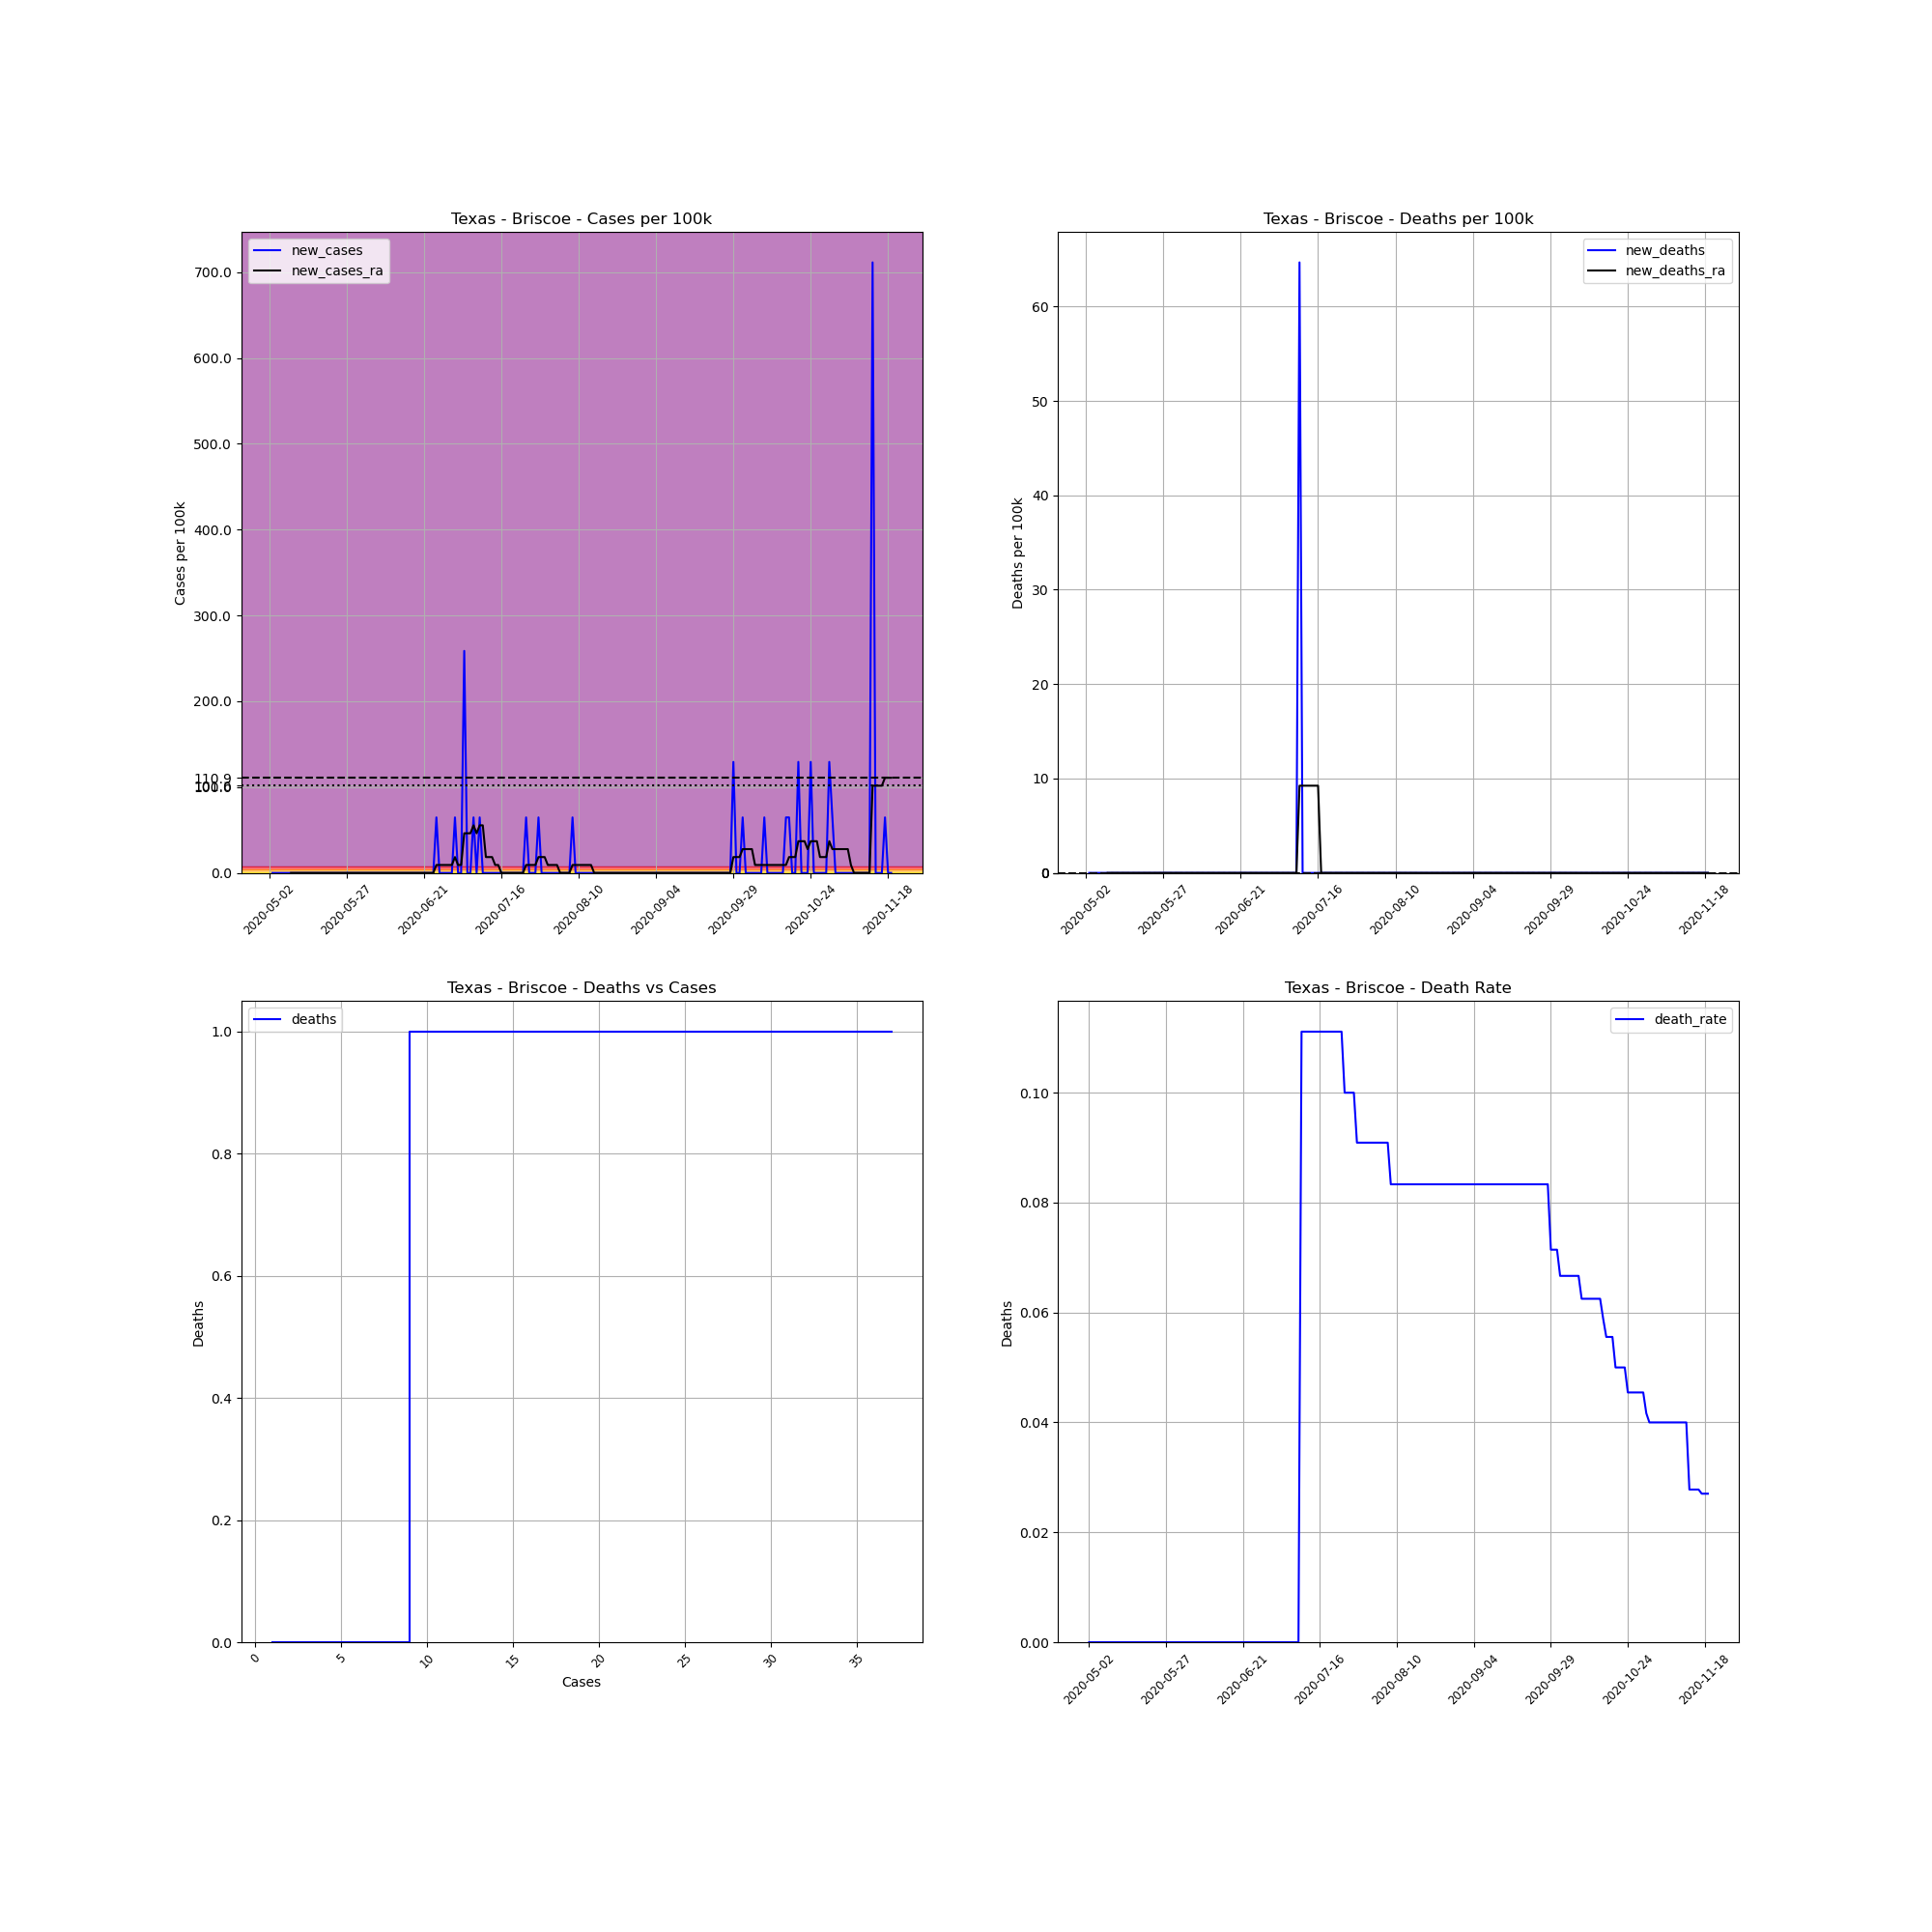

The table this chart was drawn from, first rows:
, date, county, state, fips, cases, deaths, COUNTY, STNAME, CTYNAME, POPESTIMATE2019, cases_per_100k, deaths_per_100k, death_rate, new_cases, new_deaths, new_cases_ra, new_deaths_ra
678001, 2020-05-02, Briscoe, Texas, 48045, 1, 0, 45, Texas, Briscoe, 1546, 64.68, 0.0, 0.0, , , , 
678002, 2020-05-03, Briscoe, Texas, 48045, 1, 0, 45, Texas, Briscoe, 1546, 64.68, 0.0, 0.0, 0.0, 0.0, , 
678003, 2020-05-04, Briscoe, Texas, 48045, 1, 0, 45, Texas, Briscoe, 1546, 64.68, 0.0, 0.0, 0.0, 0.0, , 
678004, 2020-05-05, Briscoe, Texas, 48045, 1, 0, 45, Texas, Briscoe, 1546, 64.68, 0.0, 0.0, 0.0, 0.0, , 
678005, 2020-05-06, Briscoe, Texas, 48045, 1, 0, 45, Texas, Briscoe, 1546, 64.68, 0.0, 0.0, 0.0, 0.0, , 
678006, 2020-05-07, Briscoe, Texas, 48045, 1, 0, 45, Texas, Briscoe, 1546, 64.68, 0.0, 0.0, 0.0, 0.0, , 
678007, 2020-05-08, Briscoe, Texas, 48045, 1, 0, 45, Texas, Briscoe, 1546, 64.68, 0.0, 0.0, 0.0, 0.0, , 
678008, 2020-05-09, Briscoe, Texas, 48045, 1, 0, 45, Texas, Briscoe, 1546, 64.68, 0.0, 0.0, 0.0, 0.0, 0.0, 0.0
678009, 2020-05-10, Briscoe, Texas, 48045, 1, 0, 45, Texas, Briscoe, 1546, 64.68, 0.0, 0.0, 0.0, 0.0, 0.0, 0.0
678010, 2020-05-11, Briscoe, Texas, 48045, 1, 0, 45, Texas, Briscoe, 1546, 64.68, 0.0, 0.0, 0.0, 0.0, 0.0, 0.0
678011, 2020-05-12, Briscoe, Texas, 48045, 1, 0, 45, Texas, Briscoe, 1546, 64.68, 0.0, 0.0, 0.0, 0.0, 0.0, 0.0
678012, 2020-05-13, Briscoe, Texas, 48045, 1, 0, 45, Texas, Briscoe, 1546, 64.68, 0.0, 0.0, 0.0, 0.0, 0.0, 0.0
678013, 2020-05-14, Briscoe, Texas, 48045, 1, 0, 45, Texas, Briscoe, 1546, 64.68, 0.0, 0.0, 0.0, 0.0, 0.0, 0.0
678014, 2020-05-15, Briscoe, Texas, 48045, 1, 0, 45, Texas, Briscoe, 1546, 64.68, 0.0, 0.0, 0.0, 0.0, 0.0, 0.0
678015, 2020-05-16, Briscoe, Texas, 48045, 1, 0, 45, Texas, Briscoe, 1546, 64.68, 0.0, 0.0, 0.0, 0.0, 0.0, 0.0
678016, 2020-05-17, Briscoe, Texas, 48045, 1, 0, 45, Texas, Briscoe, 1546, 64.68, 0.0, 0.0, 0.0, 0.0, 0.0, 0.0
678017, 2020-05-18, Briscoe, Texas, 48045, 1, 0, 45, Texas, Briscoe, 1546, 64.68, 0.0, 0.0, 0.0, 0.0, 0.0, 0.0
678018, 2020-05-19, Briscoe, Texas, 48045, 1, 0, 45, Texas, Briscoe, 1546, 64.68, 0.0, 0.0, 0.0, 0.0, 0.0, 0.0
678019, 2020-05-20, Briscoe, Texas, 48045, 1, 0, 45, Texas, Briscoe, 1546, 64.68, 0.0, 0.0, 0.0, 0.0, 0.0, 0.0
678020, 2020-05-21, Briscoe, Texas, 48045, 1, 0, 45, Texas, Briscoe, 1546, 64.68, 0.0, 0.0, 0.0, 0.0, 0.0, 0.0
678021, 2020-05-22, Briscoe, Texas, 48045, 1, 0, 45, Texas, Briscoe, 1546, 64.68, 0.0, 0.0, 0.0, 0.0, 0.0, 0.0
678022, 2020-05-23, Briscoe, Texas, 48045, 1, 0, 45, Texas, Briscoe, 1546, 64.68, 0.0, 0.0, 0.0, 0.0, 0.0, 0.0
678023, 2020-05-24, Briscoe, Texas, 48045, 1, 0, 45, Texas, Briscoe, 1546, 64.68, 0.0, 0.0, 0.0, 0.0, 0.0, 0.0
678024, 2020-05-25, Briscoe, Texas, 48045, 1, 0, 45, Texas, Briscoe, 1546, 64.68, 0.0, 0.0, 0.0, 0.0, 0.0, 0.0
678025, 2020-05-26, Briscoe, Texas, 48045, 1, 0, 45, Texas, Briscoe, 1546, 64.68, 0.0, 0.0, 0.0, 0.0, 0.0, 0.0
678026, 2020-05-27, Briscoe, Texas, 48045, 1, 0, 45, Texas, Briscoe, 1546, 64.68, 0.0, 0.0, 0.0, 0.0, 0.0, 0.0
678027, 2020-05-28, Briscoe, Texas, 48045, 1, 0, 45, Texas, Briscoe, 1546, 64.68, 0.0, 0.0, 0.0, 0.0, 0.0, 0.0
678028, 2020-05-29, Briscoe, Texas, 48045, 1, 0, 45, Texas, Briscoe, 1546, 64.68, 0.0, 0.0, 0.0, 0.0, 0.0, 0.0
678029, 2020-05-30, Briscoe, Texas, 48045, 1, 0, 45, Texas, Briscoe, 1546, 64.68, 0.0, 0.0, 0.0, 0.0, 0.0, 0.0
678030, 2020-05-31, Briscoe, Texas, 48045, 1, 0, 45, Texas, Briscoe, 1546, 64.68, 0.0, 0.0, 0.0, 0.0, 0.0, 0.0
678031, 2020-06-01, Briscoe, Texas, 48045, 1, 0, 45, Texas, Briscoe, 1546, 64.68, 0.0, 0.0, 0.0, 0.0, 0.0, 0.0
678032, 2020-06-02, Briscoe, Texas, 48045, 1, 0, 45, Texas, Briscoe, 1546, 64.68, 0.0, 0.0, 0.0, 0.0, 0.0, 0.0
678033, 2020-06-03, Briscoe, Texas, 48045, 1, 0, 45, Texas, Briscoe, 1546, 64.68, 0.0, 0.0, 0.0, 0.0, 0.0, 0.0
678034, 2020-06-04, Briscoe, Texas, 48045, 1, 0, 45, Texas, Briscoe, 1546, 64.68, 0.0, 0.0, 0.0, 0.0, 0.0, 0.0
678035, 2020-06-05, Briscoe, Texas, 48045, 1, 0, 45, Texas, Briscoe, 1546, 64.68, 0.0, 0.0, 0.0, 0.0, 0.0, 0.0
678036, 2020-06-06, Briscoe, Texas, 48045, 1, 0, 45, Texas, Briscoe, 1546, 64.68, 0.0, 0.0, 0.0, 0.0, 0.0, 0.0
678037, 2020-06-07, Briscoe, Texas, 48045, 1, 0, 45, Texas, Briscoe, 1546, 64.68, 0.0, 0.0, 0.0, 0.0, 0.0, 0.0
678038, 2020-06-08, Briscoe, Texas, 48045, 1, 0, 45, Texas, Briscoe, 1546, 64.68, 0.0, 0.0, 0.0, 0.0, 0.0, 0.0
678039, 2020-06-09, Briscoe, Texas, 48045, 1, 0, 45, Texas, Briscoe, 1546, 64.68, 0.0, 0.0, 0.0, 0.0, 0.0, 0.0
678040, 2020-06-10, Briscoe, Texas, 48045, 1, 0, 45, Texas, Briscoe, 1546, 64.68, 0.0, 0.0, 0.0, 0.0, 0.0, 0.0
678041, 2020-06-11, Briscoe, Texas, 48045, 1, 0, 45, Texas, Briscoe, 1546, 64.68, 0.0, 0.0, 0.0, 0.0, 0.0, 0.0
678042, 2020-06-12, Briscoe, Texas, 48045, 1, 0, 45, Texas, Briscoe, 1546, 64.68, 0.0, 0.0, 0.0, 0.0, 0.0, 0.0
678043, 2020-06-13, Briscoe, Texas, 48045, 1, 0, 45, Texas, Briscoe, 1546, 64.68, 0.0, 0.0, 0.0, 0.0, 0.0, 0.0
678044, 2020-06-14, Briscoe, Texas, 48045, 1, 0, 45, Texas, Briscoe, 1546, 64.68, 0.0, 0.0, 0.0, 0.0, 0.0, 0.0
678045, 2020-06-15, Briscoe, Texas, 48045, 1, 0, 45, Texas, Briscoe, 1546, 64.68, 0.0, 0.0, 0.0, 0.0, 0.0, 0.0
678046, 2020-06-16, Briscoe, Texas, 48045, 1, 0, 45, Texas, Briscoe, 1546, 64.68, 0.0, 0.0, 0.0, 0.0, 0.0, 0.0
678047, 2020-06-17, Briscoe, Texas, 48045, 1, 0, 45, Texas, Briscoe, 1546, 64.68, 0.0, 0.0, 0.0, 0.0, 0.0, 0.0
678048, 2020-06-18, Briscoe, Texas, 48045, 1, 0, 45, Texas, Briscoe, 1546, 64.68, 0.0, 0.0, 0.0, 0.0, 0.0, 0.0
678049, 2020-06-19, Briscoe, Texas, 48045, 1, 0, 45, Texas, Briscoe, 1546, 64.68, 0.0, 0.0, 0.0, 0.0, 0.0, 0.0
678050, 2020-06-20, Briscoe, Texas, 48045, 1, 0, 45, Texas, Briscoe, 1546, 64.68, 0.0, 0.0, 0.0, 0.0, 0.0, 0.0
678051, 2020-06-21, Briscoe, Texas, 48045, 1, 0, 45, Texas, Briscoe, 1546, 64.68, 0.0, 0.0, 0.0, 0.0, 0.0, 0.0
678052, 2020-06-22, Briscoe, Texas, 48045, 1, 0, 45, Texas, Briscoe, 1546, 64.68, 0.0, 0.0, 0.0, 0.0, 0.0, 0.0
678053, 2020-06-23, Briscoe, Texas, 48045, 1, 0, 45, Texas, Briscoe, 1546, 64.68, 0.0, 0.0, 0.0, 0.0, 0.0, 0.0
678054, 2020-06-24, Briscoe, Texas, 48045, 1, 0, 45, Texas, Briscoe, 1546, 64.68, 0.0, 0.0, 0.0, 0.0, 0.0, 0.0
678055, 2020-06-25, Briscoe, Texas, 48045, 2, 0, 45, Texas, Briscoe, 1546, 129.4, 0.0, 0.0, 64.68, 0.0, 9.24, 0.0
678056, 2020-06-26, Briscoe, Texas, 48045, 2, 0, 45, Texas, Briscoe, 1546, 129.4, 0.0, 0.0, 0.0, 0.0, 9.24, 0.0
678057, 2020-06-27, Briscoe, Texas, 48045, 2, 0, 45, Texas, Briscoe, 1546, 129.4, 0.0, 0.0, 0.0, 0.0, 9.24, 0.0
678058, 2020-06-28, Briscoe, Texas, 48045, 2, 0, 45, Texas, Briscoe, 1546, 129.4, 0.0, 0.0, 0.0, 0.0, 9.24, 0.0
678059, 2020-06-29, Briscoe, Texas, 48045, 2, 0, 45, Texas, Briscoe, 1546, 129.4, 0.0, 0.0, 0.0, 0.0, 9.24, 0.0
678060, 2020-06-30, Briscoe, Texas, 48045, 2, 0, 45, Texas, Briscoe, 1546, 129.4, 0.0, 0.0, 0.0, 0.0, 9.24, 0.0
... 142 more rows
